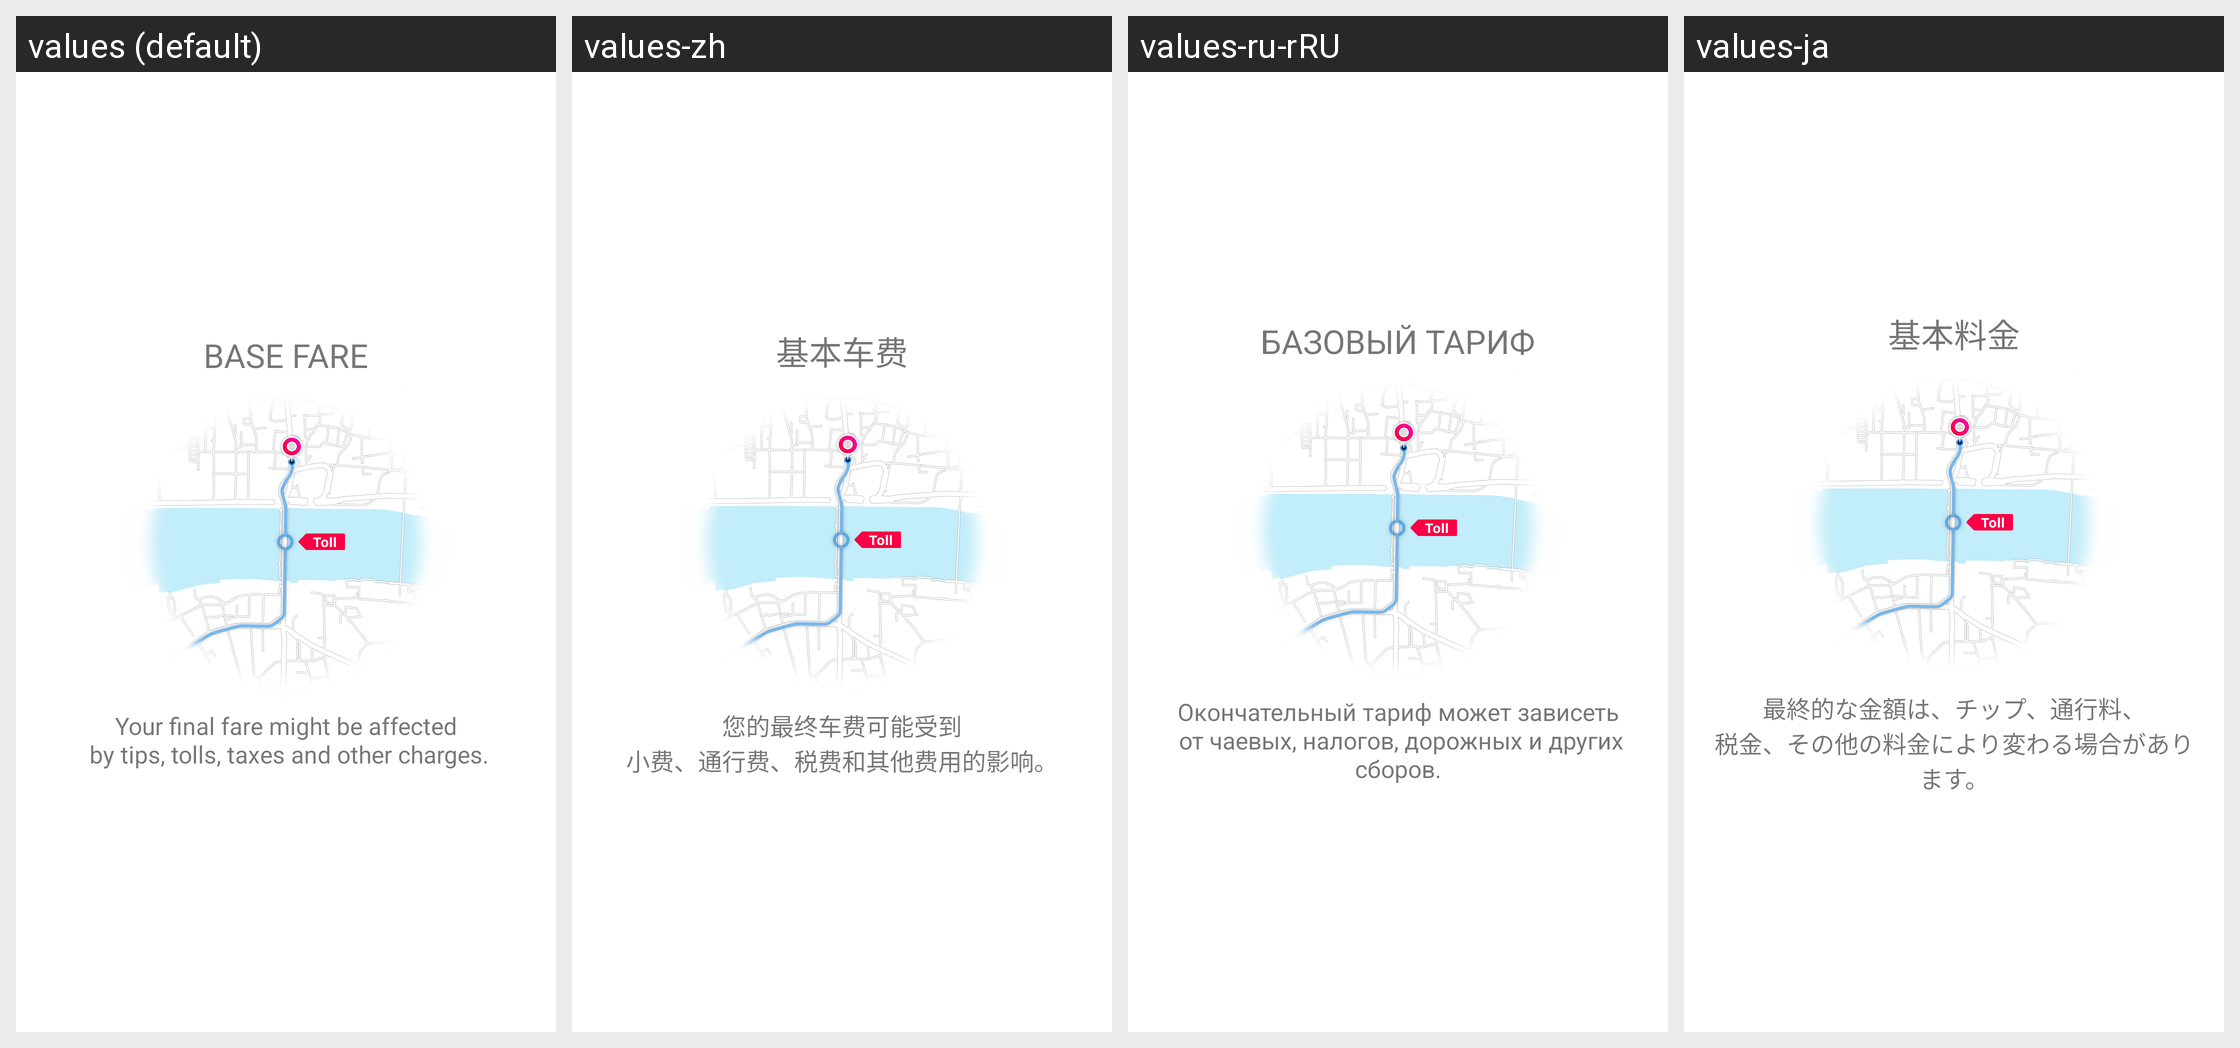

Translations of the strings shown on this Android screen, per locale in the grid:
Android screen res/layout/uisdk_alert_faretype_base.xml rendered under 4 locales, left to right: values (default), values-zh, values-ru-rRU, values-ja. Device: Nexus 5 (rendered at 1080×1920; each locale shown at half size, 540×960, under a caption strip naming it); theme Theme.MaterialComponents.DayNight.NoActionBar.
Other locales in the repository, not shown: values-de, values-de-rDE, values-en-rGB, values-es, values-es-rES, values-fr, values-fr-rFR, values-id, values-id-rID, values-in, values-in-rIN, values-it, values-it-rIT, values-ja-rJP, values-nl, values-nl-rNL, values-pl, values-pl-rPL, values-pt, values-pt-rBR, values-pt-rPT, values-ru, values-th, values-th-rTH, values-zh-rCN.
Strings drawn on this screen, with the default value and each locale's value (text and hints the layout hard-codes, and strings that could not be matched under every locale, appear in the picture but are not listed):

kh_uisdk_base
  values: Base fare
  values-zh: 基本车费
  values-ru-rRU: Базовый тариф
  values-ja: 基本料金

kh_uisdk_faretype_info_base
  values: Your final fare might be affected
       by tips, tolls, taxes and other charges.
  values-zh: 您的最终车费可能受到
      小费、通行费、税费和其他费用的影响。
  values-ru-rRU: Окончательный тариф может зависеть
       от чаевых, налогов, дорожных и других сборов.
  values-ja: 最終的な金額は、チップ、通行料、
      税金、その他の料金により変わる場合があります。
